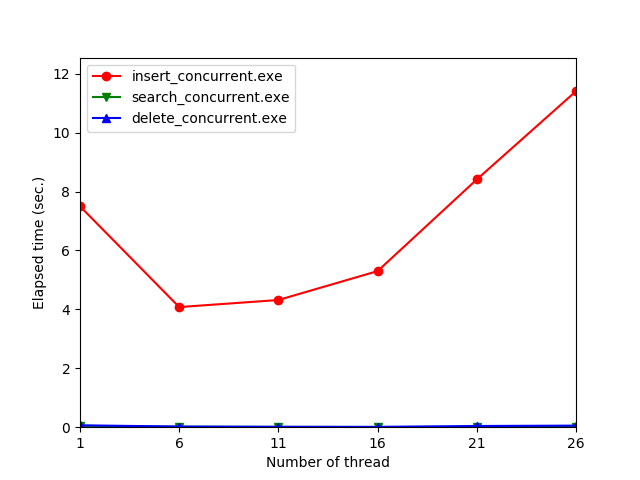

Data behind this chart, as committed beside it:
, insert_concurrent.exe, search_concurrent.exe, delete_concurrent.exe
1, 7.499, 0.04588, 0.06421
6, 4.078, 0.01699, 0.02116
11, 4.318, 0.009717, 0.01382
16, 5.299, 0.007231, 0.01059
21, 8.41, 0.009721, 0.04081
26, 11.41, 0.01068, 0.05332
